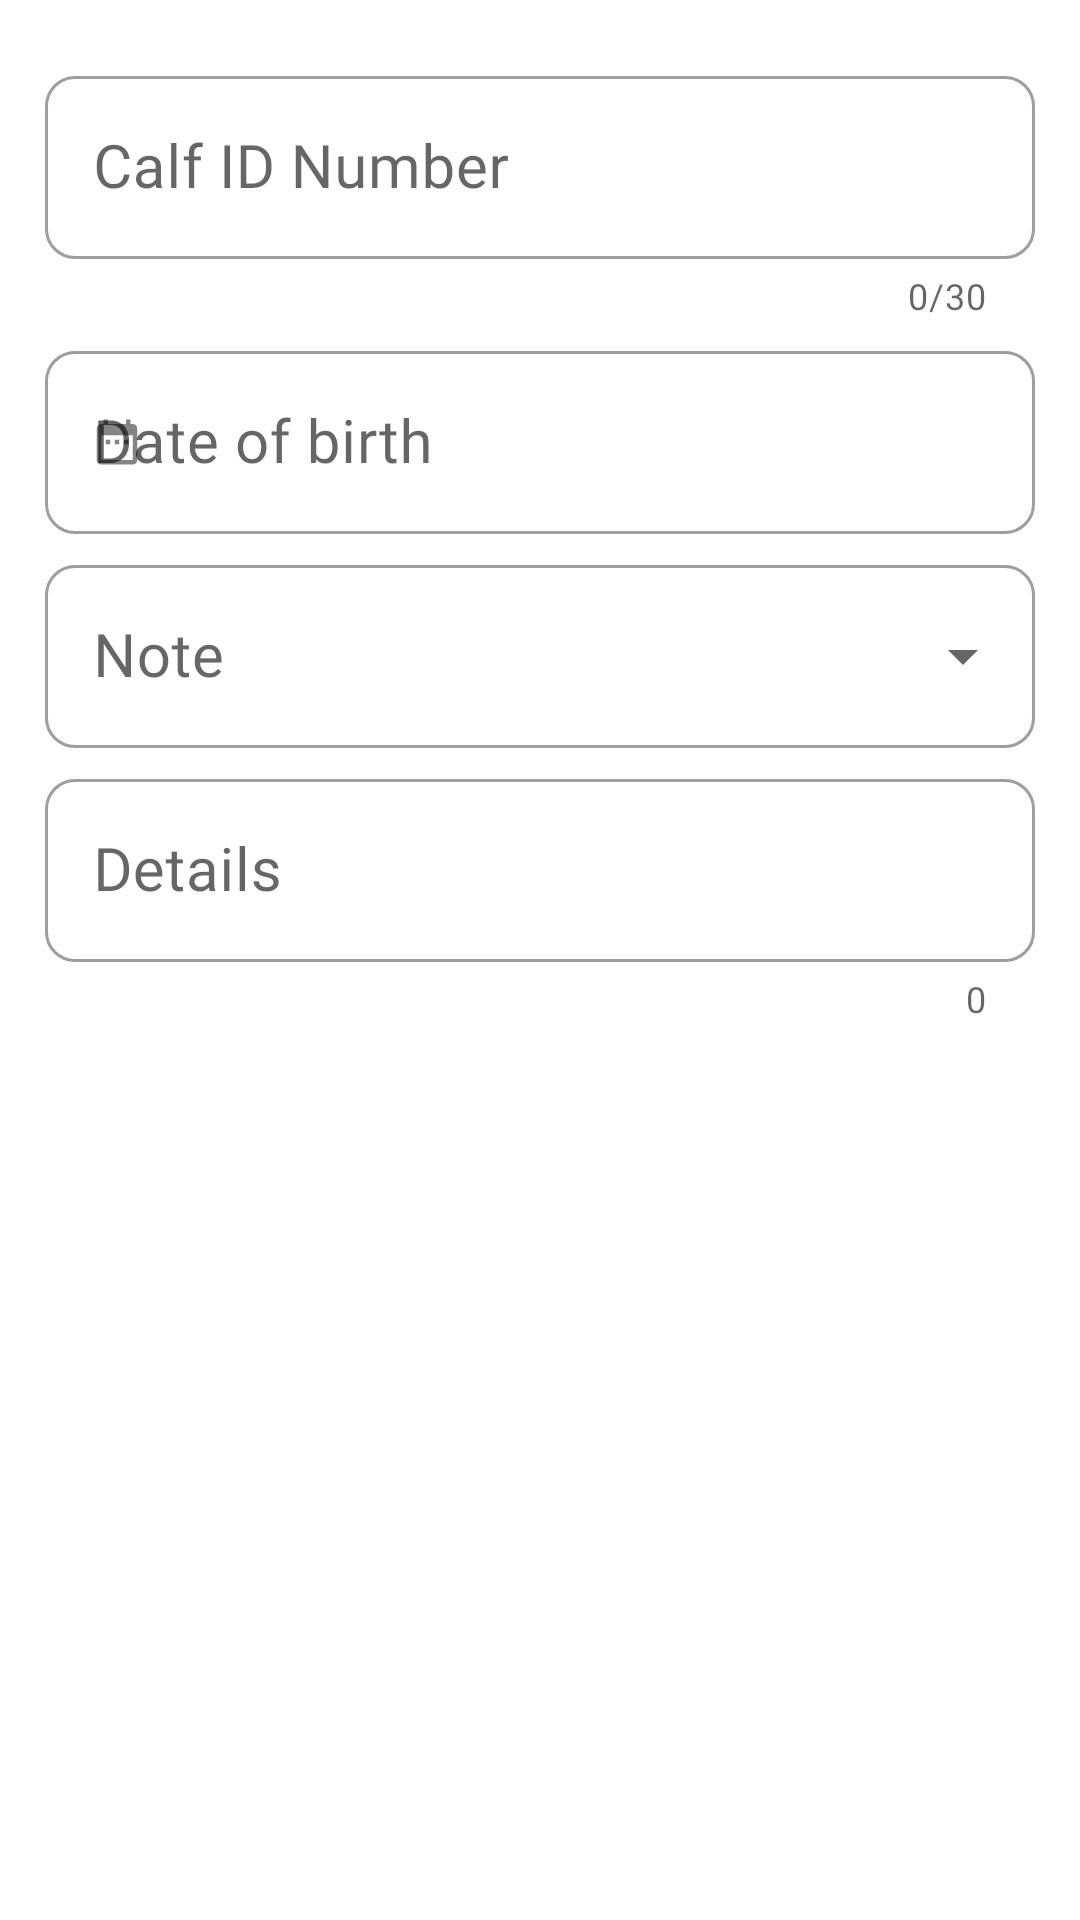

Android layout source for this screen:
<!-- AndroidManifest.xml: application theme AppTheme -->
<!-- res/layout/dialog_add_birth.xml -->
<?xml version="1.0" encoding="utf-8"?>
<ScrollView xmlns:android="http://schemas.android.com/apk/res/android"
    xmlns:app="http://schemas.android.com/apk/res-auto"
    xmlns:tools="http://schemas.android.com/tools"
    android:layout_width="match_parent"
    android:layout_height="wrap_content">

    <LinearLayout
        android:layout_width="match_parent"
        android:layout_height="wrap_content"
        android:orientation="vertical"
        android:padding="@dimen/medium_margin">

        <com.google.android.material.textfield.TextInputLayout
            android:id="@+id/calfInputLayout"
            style="@style/FarmExpertInputLayoutStyle.CounterEnabled.AnimalId"
            android:layout_width="match_parent"
            android:layout_height="wrap_content"
            android:hint="@string/calf_id">

            <com.google.android.material.textfield.TextInputEditText
                android:id="@+id/calfId"
                style="@style/FarmExpertEditTextStyle.AnimalID"
                tools:text="@tools:sample/us_zipcodes" />

        </com.google.android.material.textfield.TextInputLayout>

        <com.google.android.material.textfield.TextInputLayout
            android:id="@+id/dialogDateHeader"
            style="@style/FarmExpertInputLayoutStyle"
            android:layout_width="match_parent"
            android:layout_height="wrap_content"
            android:hint="@string/date_of_birth"
            app:startIconDrawable="@drawable/ic_date_range_black_24dp">

            <com.google.android.material.textfield.TextInputEditText
                android:id="@+id/dialogDate"
                style="@style/FarmExpertEditTextStyle.NotEditable"
                tools:text="@tools:sample/date/ddmmyy" />

        </com.google.android.material.textfield.TextInputLayout>

        <com.google.android.material.textfield.TextInputLayout
            android:id="@+id/dialogNoteHeader"
            style="@style/FarmExpertInputDropdownStype"
            android:layout_width="match_parent"
            android:layout_height="wrap_content"
            android:hint="@string/note">

            <com.google.android.material.textfield.MaterialAutoCompleteTextView
                android:id="@+id/dialogNote"
                style="@style/FarmExpertEditTextStyle.NotEditable" />

        </com.google.android.material.textfield.TextInputLayout>

        <com.google.android.material.textfield.TextInputLayout
            style="@style/FarmExpertInputLayoutStyle.CounterEnabled"
            android:layout_width="match_parent"
            android:layout_height="wrap_content"
            android:hint="@string/details">

            <com.google.android.material.textfield.TextInputEditText
                android:id="@+id/dialogDetails"
                style="@style/FarmExpertEditTextStyle"
                tools:text="@tools:sample/lorem[4]" />

        </com.google.android.material.textfield.TextInputLayout>

    </LinearLayout>

</ScrollView>
<!-- resources referenced by this layout -->
<resources>
  <dimen name="medium_margin">15dp</dimen>
  <string name="calf_id">Calf ID Number</string>
  <string name="date_of_birth">Date of birth</string>
  <string name="details">Details</string>
  <string name="note">Note</string>
  <style name="FarmExpertEditTextStyle.AnimalID">
          <item name="android:maxLength">@integer/animal_id_max_length</item>
          <item name="android:inputType">text</item>
          <item name="android:importantForAutofill" tools:ignore="NewApi">no</item>
      </style>
  <style name="FarmExpertEditTextStyle.NotEditable">
          <item name="android:focusable">false</item>
          <item name="android:focusableInTouchMode">false</item>
          <item name="android:inputType">none</item>
          <item name="android:longClickable">false</item>
      </style>
  <style name="FarmExpertInputDropdownStype" parent="Widget.MaterialComponents.TextInputLayout.OutlinedBox.ExposedDropdownMenu">
          <item name="android:layout_marginTop">@dimen/tiny_margin</item>
          <item name="android:fontFamily">@font/roboto</item>
      </style>
  <style name="FarmExpertInputLayoutStyle" parent="Widget.MaterialComponents.TextInputLayout.OutlinedBox">
          <item name="android:layout_marginTop">@dimen/tiny_margin</item>
          <item name="android:fontFamily">@font/roboto</item>
      </style>
  <style name="FarmExpertInputLayoutStyle.CounterEnabled">
          <item name="counterEnabled">true</item>
      </style>
  <style name="FarmExpertInputLayoutStyle.CounterEnabled.AnimalId">
          <item name="counterMaxLength">@integer/animal_id_max_length</item>
      </style>
  <dimen name="large_text">20sp</dimen>
  <dimen name="tiny_margin">5dp</dimen>
  <color name="colorPrimary">#008577</color>
  <color name="colorPrimaryDark">#00574B</color>
  <color name="colorAccent">#2E8B57</color>
  <style name="ShapeAppearance.App.SmallComponent" parent="ShapeAppearance.MaterialComponents.SmallComponent">
          <item name="cornerFamily">rounded</item>
          <item name="cornerSize">10dp</item>
      </style>
  <style name="ShapeAppearance.App.MediumComponent" parent="ShapeAppearance.MaterialComponents.MediumComponent">
          <item name="cornerFamily">rounded</item>
          <item name="cornerSize">8dp</item>
      </style>
  <style name="ThemeOverlay.App.MaterialAlertDialog" parent="ThemeOverlay.MaterialComponents.MaterialAlertDialog">
          <item name="materialAlertDialogTitleTextStyle">@style/DialogTitleTextStyle</item>
          <item name="materialAlertDialogBodyTextStyle">@style/DialogBodyTextStyle</item>
      </style>
  <style name="FarmExpertCardView" parent="Widget.MaterialComponents.CardView">
          <item name="cardPreventCornerOverlap">true</item>
          <item name="cardUseCompatPadding">true</item>
          <item name="cardElevation">@dimen/default_elevation</item>
          <item name="rippleColor">@color/sea_green</item>
      </style>
  <style name="Widget.App.FloatingActionButton" parent="Widget.MaterialComponents.FloatingActionButton">
          <item name="backgroundTint">@color/colorPrimary</item>
          <item name="android:layout_gravity">bottom|end</item>&gt;
      </style>
  <style name="DialogTitleTextStyle" parent="MaterialAlertDialog.MaterialComponents.Title.Text">
          <item name="android:textSize">20sp</item>
          <item name="fontFamily">@font/telegroteskscreen_medium</item>
      </style>
  <style name="DialogBodyTextStyle" parent="MaterialAlertDialog.MaterialComponents.Body.Text">
          <item name="fontFamily">@font/roboto</item>
          <item name="android:textSize">17sp</item>
      </style>
  <dimen name="default_elevation">4dp</dimen>
  <color name="sea_green">#2E8B57</color>
</resources>
